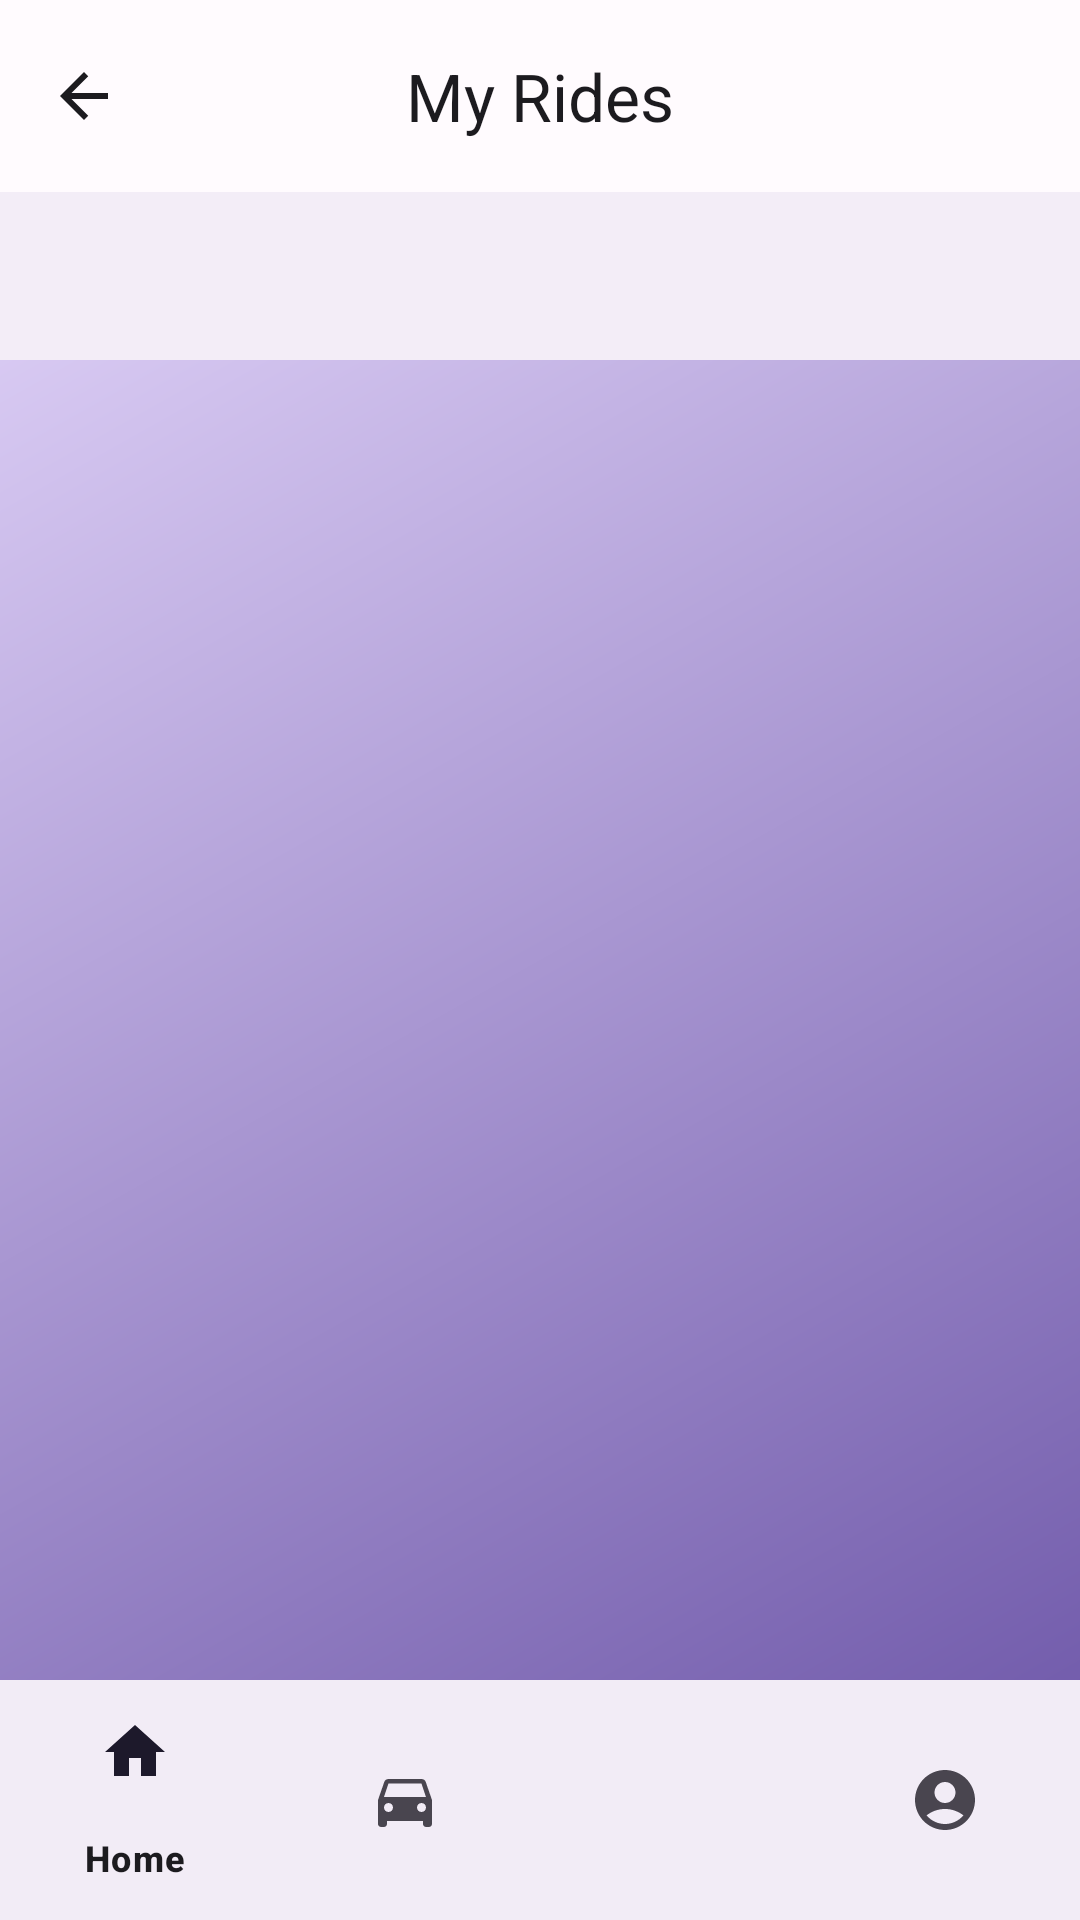

Layout XML and referenced resources for this Android screen:
<!-- AndroidManifest.xml: application theme Theme.RideSharing -->
<!-- res/layout/activity_my_rides.xml -->
<?xml version="1.0" encoding="utf-8"?>
<androidx.constraintlayout.widget.ConstraintLayout
    xmlns:android="http://schemas.android.com/apk/res/android"
    xmlns:app="http://schemas.android.com/apk/res-auto"
    android:layout_width="match_parent"
    android:layout_height="match_parent"
    android:background="@drawable/gradient_background">

    
    <com.google.android.material.appbar.MaterialToolbar
        android:id="@+id/toolbar"
        android:layout_width="match_parent"
        android:layout_height="?attr/actionBarSize"
        android:background="?attr/colorSurface"
        app:navigationIcon="@drawable/ic_arrow_back"
        app:title="My Rides"
        app:titleCentered="true"
        app:titleTextColor="?attr/colorOnSurface"
        app:layout_constraintTop_toTopOf="parent"/>

    
    <com.google.android.material.tabs.TabLayout
        android:id="@+id/tabLayout"
        android:layout_width="0dp"
        android:layout_height="56dp"
        android:background="?attr/colorSurfaceContainer"
        app:tabIndicatorColor="?attr/colorPrimary"
        app:tabIndicatorFullWidth="false"
        app:tabIndicatorHeight="3dp"
        app:tabSelectedTextColor="?attr/colorPrimary"
        app:tabTextColor="?attr/colorOnSurfaceVariant"
        app:tabMode="fixed"
        app:tabGravity="fill"
        app:layout_constraintTop_toBottomOf="@id/toolbar"
        app:layout_constraintStart_toStartOf="parent"
        app:layout_constraintEnd_toEndOf="parent"/>

    
    <androidx.viewpager2.widget.ViewPager2
        android:id="@+id/viewPager"
        android:layout_width="0dp"
        android:layout_height="0dp"
        app:layout_constraintTop_toBottomOf="@id/tabLayout"
        app:layout_constraintBottom_toTopOf="@id/bottom_navigation"
        app:layout_constraintStart_toStartOf="parent"
        app:layout_constraintEnd_toEndOf="parent"/>

    
    <com.google.android.material.bottomnavigation.BottomNavigationView
        android:id="@+id/bottom_navigation"
        android:layout_width="match_parent"
        android:layout_height="wrap_content"
        android:background="?attr/colorSurface"
        app:layout_constraintBottom_toBottomOf="parent"
        app:layout_constraintEnd_toEndOf="parent"
        app:layout_constraintStart_toStartOf="parent"
        app:menu="@menu/bottom_nav_menu" />

</androidx.constraintlayout.widget.ConstraintLayout>
<!-- resources referenced by this layout -->
<resources>
  <!-- drawable gradient_background (drawable) -->
  <?xml version="1.0" encoding="utf-8"?>
  <shape xmlns:android="http://schemas.android.com/apk/res/android">
      <gradient
          android:startColor="@color/primary"
          android:endColor="@color/primary_container"
          android:angle="135"
          android:type="linear" />
      <corners android:radius="16dp" />
  </shape>
  <!-- drawable ic_arrow_back (drawable) -->
  <vector xmlns:android="http://schemas.android.com/apk/res/android"
      android:width="24dp"
      android:height="24dp"
      android:viewportWidth="24"
      android:viewportHeight="24"
      android:tint="@color/on_surface">
      <path
          android:fillColor="@android:color/white"
          android:pathData="M20,11H7.83l5.59,-5.59L12,4l-8,8 8,8 1.41,-1.41L7.83,13H20v-2z"/>
  </vector>
  <style name="Theme.RideSharing" parent="Theme.Material3.DayNight.NoActionBar">
          
          <item name="colorPrimary">@color/primary</item>
          <item name="colorPrimaryContainer">@color/primary_container</item>
          <item name="colorOnPrimary">@color/on_primary</item>
          <item name="colorSecondary">@color/secondary</item>
          <item name="colorSecondaryContainer">@color/secondary_container</item>
          <item name="colorOnSecondary">@color/on_secondary</item>
          <item name="colorTertiary">@color/tertiary</item>
          <item name="colorTertiaryContainer">@color/tertiary_container</item>
          <item name="colorOnTertiary">@color/on_tertiary</item>
          <item name="colorError">@color/error</item>
          <item name="colorErrorContainer">@color/error_container</item>
          <item name="colorOnError">@color/on_error</item>
          <item name="android:colorBackground">@color/background</item>
          <item name="colorSurface">@color/surface</item>
          <item name="colorSurfaceVariant">@color/surface_variant</item>
          <item name="colorOnSurface">@color/on_surface</item>
          <item name="colorOnSurfaceVariant">@color/on_surface_variant</item>
          <item name="colorOutline">@color/outline</item>
  
          
          <item name="android:statusBarColor">@color/splash_background</item>
          <item name="android:windowLightStatusBar" tools:targetApi="23">false</item>
  
          
          <item name="textAppearanceHeadlineLarge">@style/TextAppearance.Material3.HeadlineLarge</item>
          <item name="textAppearanceHeadlineMedium">@style/TextAppearance.Material3.HeadlineMedium</item>
          <item name="textAppearanceHeadlineSmall">@style/TextAppearance.Material3.HeadlineSmall</item>
          <item name="textAppearanceBodyLarge">@style/TextAppearance.Material3.BodyLarge</item>
          <item name="textAppearanceBodyMedium">@style/TextAppearance.Material3.BodyMedium</item>
      </style>
  <color name="primary">#6750A4</color>
  <color name="primary_container">#EADDFF</color>
  <color name="on_surface">#1C1B1F</color>
  <color name="on_primary">#FFFFFF</color>
  <color name="secondary">#625B71</color>
  <color name="secondary_container">#E8DEF8</color>
  <color name="on_secondary">#FFFFFF</color>
  <color name="tertiary">#7D5260</color>
  <color name="tertiary_container">#FFD8E4</color>
  <color name="on_tertiary">#FFFFFF</color>
  <color name="error">#BA1A1A</color>
  <color name="error_container">#FFDAD6</color>
  <color name="on_error">#FFFFFF</color>
  <color name="background">#FFFBFE</color>
  <color name="surface">#FFFBFE</color>
  <color name="surface_variant">#E7E0EC</color>
  <color name="on_surface_variant">#49454F</color>
  <color name="outline">#79747E</color>
  <color name="splash_background">#6750A4</color>
</resources>
